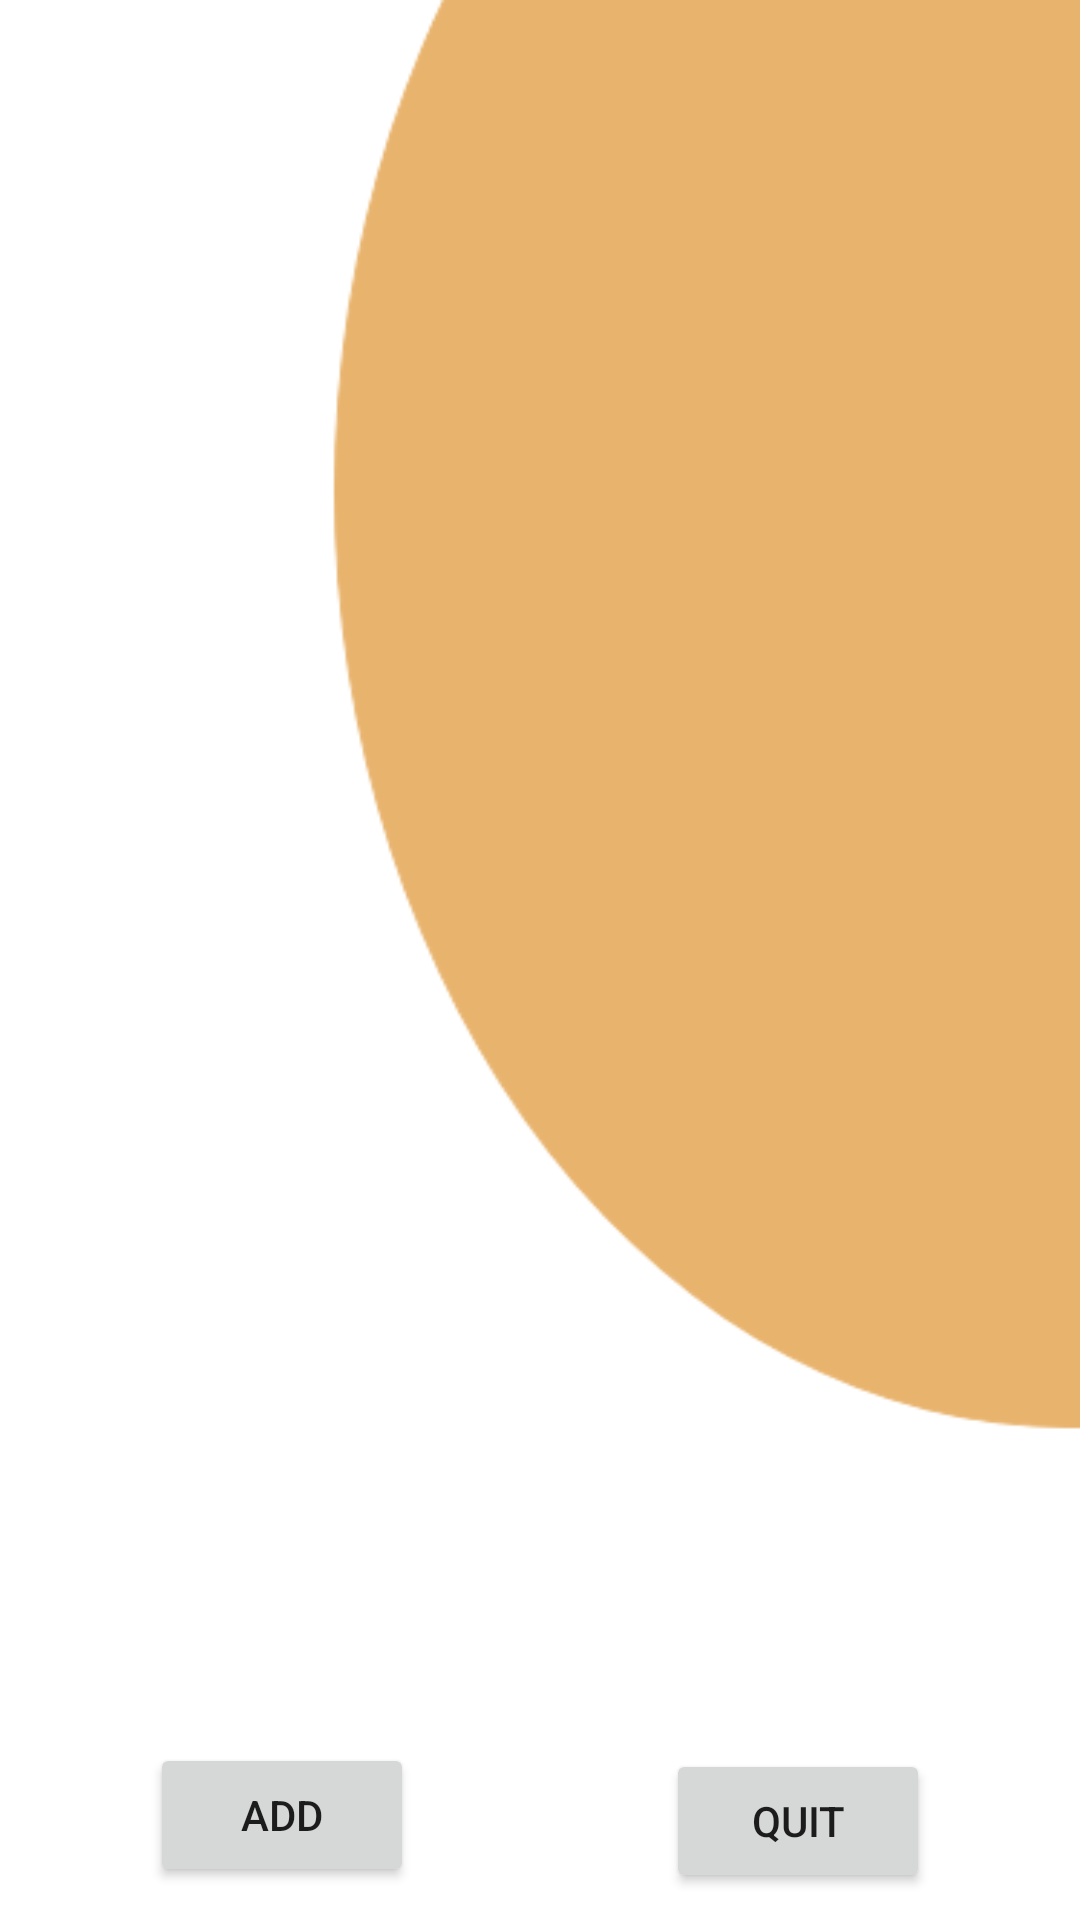

Reconstruct the res/layout file that produces this screen, plus the resources it refers to.
<!-- AndroidManifest.xml: application theme Theme.App05 -->
<!-- res/layout/activity_new.xml -->
<?xml version="1.0" encoding="utf-8"?>
<RelativeLayout
    xmlns:android="http://schemas.android.com/apk/res/android"
    xmlns:tools="http://schemas.android.com/tools"
    xmlns:app="http://schemas.android.com/apk/res-auto"
    android:layout_width="match_parent"
    android:layout_height="match_parent"
    android:keepScreenOn="true"
    android:configChanges="orientation|keyboardHidden"
    tools:context=".MainActivity"
    android:background="@drawable/images4">

    <Button
        android:id="@+id/add"
        android:layout_width="wrap_content"
        android:layout_height="wrap_content"
        android:layout_alignParentStart="true"
        android:layout_alignParentBottom="true"
        android:layout_marginStart="50dp"
        android:layout_marginBottom="11dp"
        android:text="Add" />

    <ScrollView
        android:layout_width="match_parent"
        android:layout_height="match_parent"
        android:layout_marginBottom="70dp"
        android:scrollbars="none">

        <LinearLayout
            android:id="@+id/container"
            android:layout_width="match_parent"
            android:layout_height="wrap_content"
            android:orientation="vertical">

        </LinearLayout>
    </ScrollView>

    <Button
        android:id="@+id/retour"
        android:layout_width="wrap_content"
        android:layout_height="wrap_content"
        android:layout_alignParentEnd="true"
        android:layout_alignParentBottom="true"
        android:layout_marginEnd="50dp"
        android:layout_marginBottom="9dp"
        android:text="Quit" />
</RelativeLayout>
<!-- resources referenced by this layout -->
<resources>
  <!-- drawable images4: png bitmap (drawable-xhdpi, 14633 bytes) -->
  <style name="Theme.App05" parent="Theme.MaterialComponents.DayNight.NoActionBar">
          
          <item name="colorPrimary">@color/Orange</item>
          <item name="colorPrimaryVariant">@color/Orange</item>
          <item name="colorOnPrimary">@color/white</item>
          
          <item name="colorSecondary">@color/teal_200</item>
          <item name="colorSecondaryVariant">@color/teal_700</item>
          <item name="colorOnSecondary">@color/black</item>
          
          <item name="android:statusBarColor" tools:targetApi="l">?attr/colorPrimaryVariant</item>
          
      </style>
  <color name="Orange">#E8B36D</color>
  <color name="white">#FFFFFFFF</color>
  <color name="teal_200">#FF03DAC5</color>
  <color name="teal_700">#FF018786</color>
  <color name="black">#FF000000</color>
</resources>
